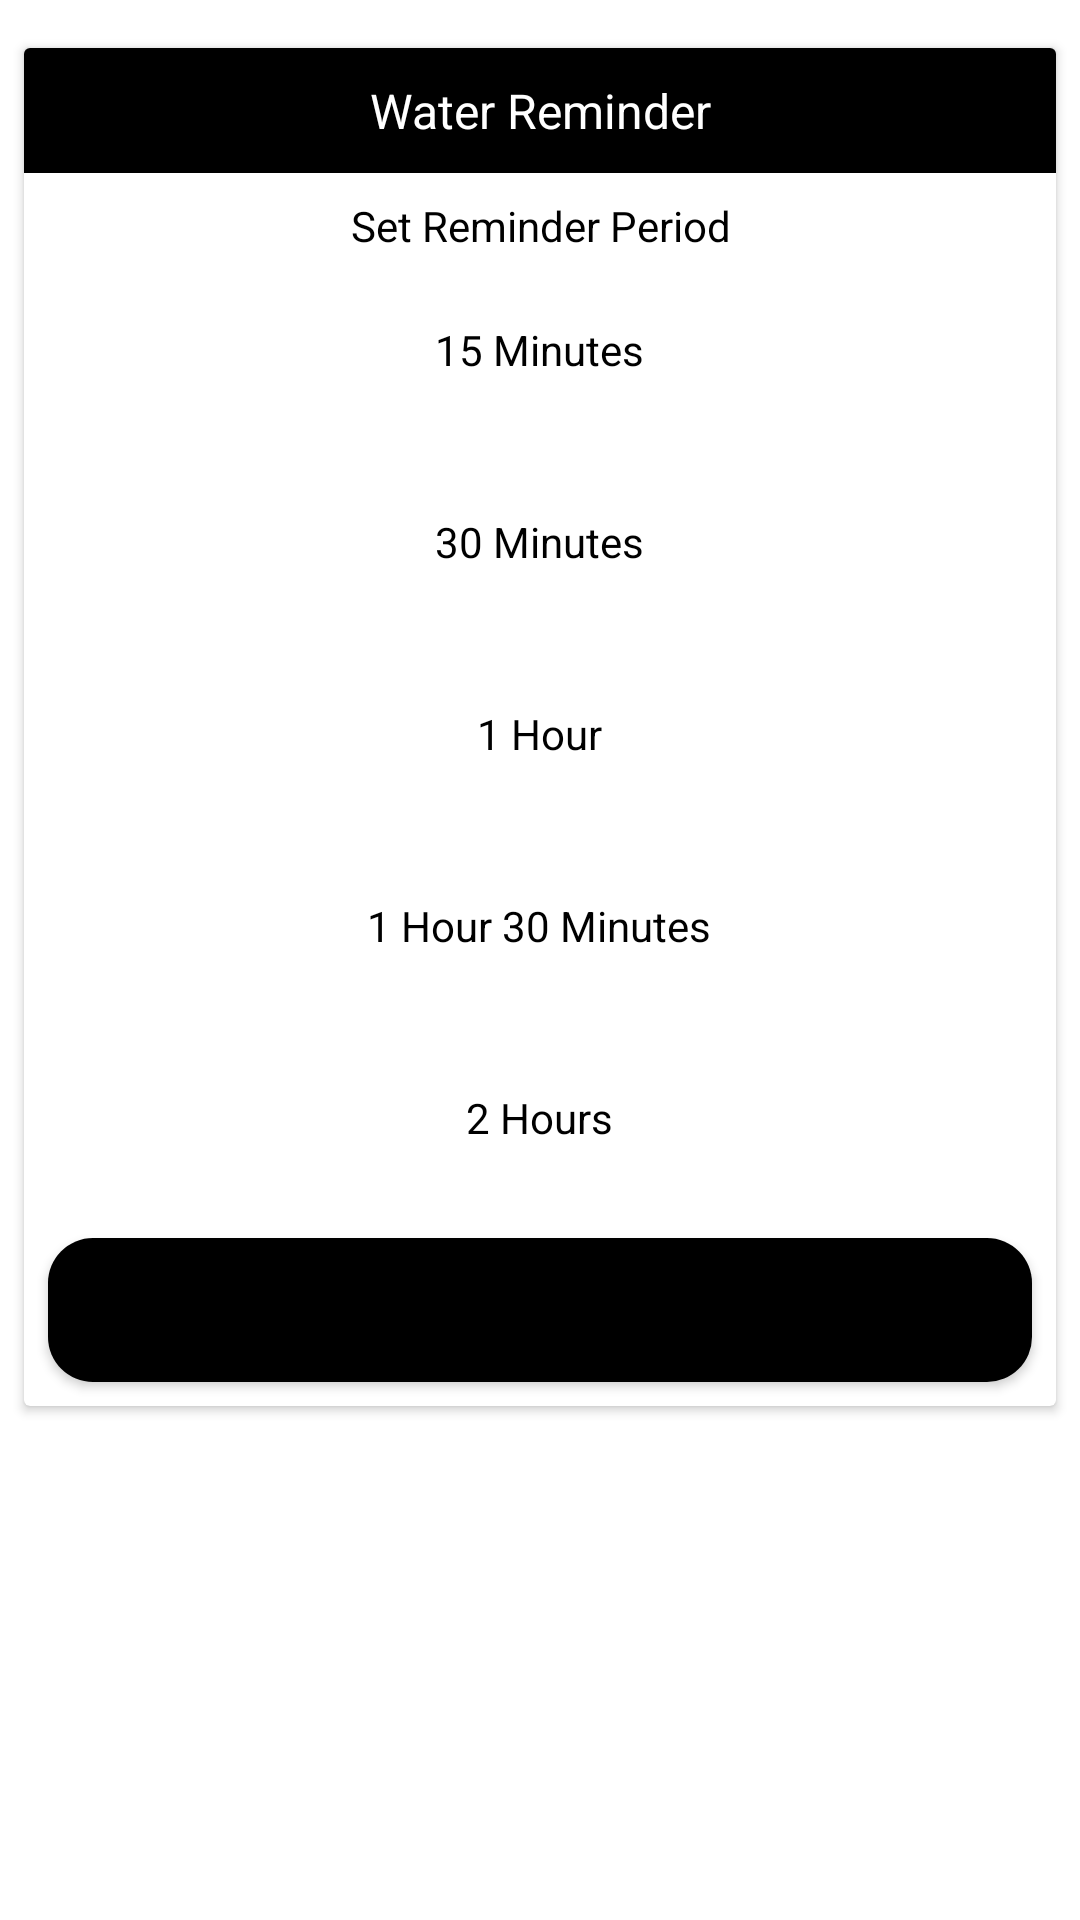

This screen was rendered from an Android layout file. Write that file and the resources it references.
<!-- AndroidManifest.xml: application theme Theme.Dietician -->
<!-- res/layout/activity_reminders.xml -->
<?xml version="1.0" encoding="utf-8"?>
<androidx.constraintlayout.widget.ConstraintLayout xmlns:android="http://schemas.android.com/apk/res/android"
    xmlns:app="http://schemas.android.com/apk/res-auto"
    xmlns:tools="http://schemas.android.com/tools"
    android:layout_width="match_parent"
    android:layout_height="match_parent"
    tools:context=".RemindersActivity">

    <androidx.cardview.widget.CardView
        android:layout_width="0dp"
        android:layout_height="wrap_content"
        android:layout_marginStart="8dp"
        android:layout_marginTop="16dp"
        android:layout_marginEnd="8dp"
        android:elevation="8dp"
        app:layout_constraintEnd_toEndOf="parent"
        app:layout_constraintStart_toStartOf="parent"
        app:layout_constraintTop_toTopOf="parent">

        <LinearLayout
            android:layout_width="match_parent"
            android:layout_height="wrap_content"
            android:orientation="vertical">

            <TextView
                android:id="@+id/textView2"
                android:layout_width="match_parent"
                android:layout_height="wrap_content"
                android:background="@color/black"
                android:gravity="center"
                android:padding="10dp"
                android:text="Water Reminder"
                android:textColor="@color/white"
                android:textSize="16sp" />

            <TextView
                android:id="@+id/textView12"
                android:layout_width="match_parent"
                android:layout_height="wrap_content"
                android:paddingStart="8dp"
                android:paddingEnd="8dp"
                android:paddingTop="8dp"
                android:textAlignment="center"
                android:text="Set Reminder Period"
                android:textColor="@color/black" />

            <RadioGroup
                android:id="@+id/reminderRG"
                android:layout_width="match_parent"
                android:layout_height="match_parent">

                <RadioButton
                    android:id="@+id/m15"
                    android:layout_width="match_parent"
                    android:layout_height="wrap_content"
                    android:layout_margin="8dp"
                    android:background="@drawable/radio_flat_selector"
                    android:button="@android:color/transparent"
                    android:gravity="center"
                    android:text="15 Minutes"
                    android:textColor="@drawable/radio_flat_text_selector" />

                <RadioButton
                    android:id="@+id/m30"
                    android:layout_width="match_parent"
                    android:layout_height="wrap_content"
                    android:layout_margin="8dp"
                    android:background="@drawable/radio_flat_selector"
                    android:button="@android:color/transparent"
                    android:gravity="center"
                    android:text="30 Minutes"
                    android:textColor="@drawable/radio_flat_text_selector" />

                <RadioButton
                    android:id="@+id/hr1"
                    android:layout_width="match_parent"
                    android:layout_height="wrap_content"
                    android:layout_margin="8dp"
                    android:background="@drawable/radio_flat_selector"
                    android:button="@android:color/transparent"
                    android:gravity="center"
                    android:text="1 Hour"
                    android:textColor="@drawable/radio_flat_text_selector" />

                <RadioButton
                    android:id="@+id/hr1m30"
                    android:layout_width="match_parent"
                    android:layout_height="wrap_content"
                    android:layout_margin="8dp"
                    android:background="@drawable/radio_flat_selector"
                    android:button="@android:color/transparent"
                    android:gravity="center"
                    android:text="1 Hour 30 Minutes"
                    android:textColor="@drawable/radio_flat_text_selector" />

                <RadioButton
                    android:id="@+id/hr2"
                    android:layout_width="match_parent"
                    android:layout_height="wrap_content"
                    android:layout_margin="8dp"
                    android:background="@drawable/radio_flat_selector"
                    android:button="@android:color/transparent"
                    android:gravity="center"
                    android:text="2 Hours"
                    android:textColor="@drawable/radio_flat_text_selector" />
            </RadioGroup>

            <Button
                android:id="@+id/reminderBTN"
                android:layout_width="match_parent"
                android:layout_height="wrap_content"
                android:layout_margin="8dp"
                android:background="@drawable/custom_button"
                android:text="Set Reminder" />

            <Button
                android:id="@+id/remStopBtn"
                android:layout_width="match_parent"
                android:layout_height="wrap_content"
                android:layout_margin="8dp"
                android:visibility="gone"
                android:background="@drawable/custom_button"
                android:text="Stop Reminder" />
        </LinearLayout>

    </androidx.cardview.widget.CardView>
</androidx.constraintlayout.widget.ConstraintLayout>
<!-- resources referenced by this layout -->
<resources>
  <!-- drawable custom_button (drawable) -->
  <?xml version="1.0" encoding="utf-8"?>
  
  <shape
      xmlns:android="http://schemas.android.com/apk/res/android"
      android:shape="rectangle">
      <solid android:color="@android:color/black" />
  
      <corners
          android:radius="15dp"/>
  </shape>
  <!-- drawable radio_flat_text_selector (drawable) -->
  <?xml version="1.0" encoding="utf-8"?>
  
  <selector xmlns:android="http://schemas.android.com/apk/res/android">
      <item android:color="@color/black" android:state_checked="false" />
      <item android:color="@color/white" android:state_checked="true" />
  </selector>
  <style name="Theme.Dietician" parent="Theme.MaterialComponents.DayNight.DarkActionBar">
          
          <item name="colorPrimary">@color/black</item>
          <item name="colorPrimaryVariant">@color/purple_700</item>
          <item name="colorOnPrimary">@color/white</item>
          
          <item name="colorSecondary">@color/teal_200</item>
          <item name="colorSecondaryVariant">@color/teal_700</item>
          <item name="colorOnSecondary">@color/black</item>
          
          <item name="android:statusBarColor" tools:targetApi="l">?attr/colorPrimaryVariant</item>
          
      </style>
  <!-- not gathered from this repository: default colours our renderer supplied (Android Studio template values) -->
  <color name="purple_700">#FF3700B3</color>
  <color name="teal_200">#FF03DAC5</color>
  <color name="teal_700">#FF018786</color>
  <color name="black">#FF000000</color>
  <color name="white">#FFFFFFFF</color>
</resources>
